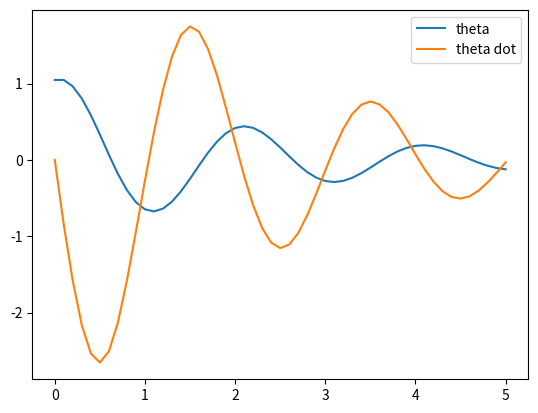

Reproduce this figure in Python.
import numpy as np
import matplotlib.pyplot as plt

N = 10        # in how much sub pieces we should break a 1sec interval
T = 5          # total duration of the simulation
dt = 1 / N      # dt
g = 9.81        # acceleration of gravity
L = 1           # pendulum rope length
k = 0.8         # air resistance coefficient
m = 1           # mass of the pendulum

theta = [np.pi / 3]     # initial angle
theta_dot = [0]         # initial angular velocity
t = [0]

for i in range(N * T):
    theta.append(theta_dot[-1] * dt + theta[-1])
    theta_dot.append(theta_dot[-1] - theta_dot[-1] * dt * k / m - np.sin(theta[-1]) * dt * g / L)   
    t.append((i + 1) * dt)

plt.plot(t, theta, label='theta')
plt.plot(t, theta_dot, label='theta dot')
plt.legend()
plt.show()